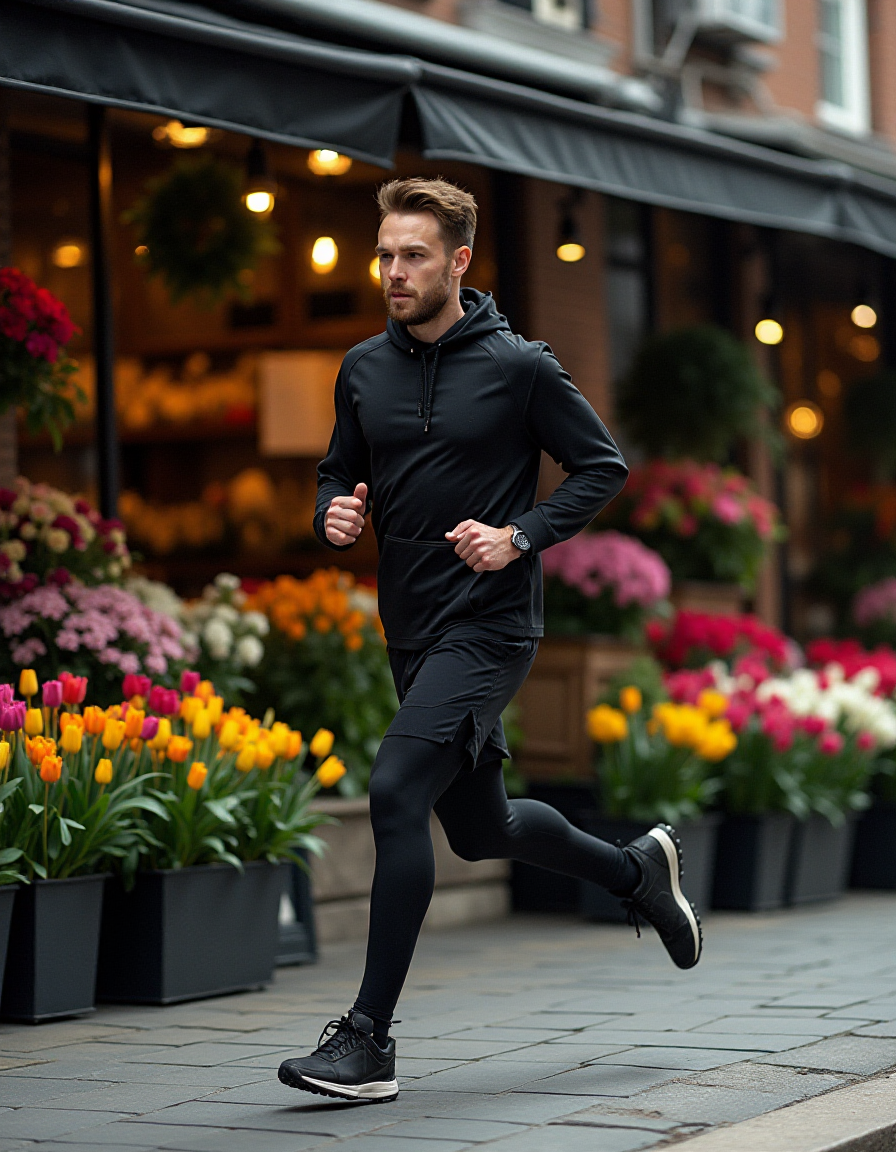
Generation parameters embedded in this image by AUTOMATIC1111 Stable Diffusion web UI or a fork of it (Forge, ...) (PNG 'parameters' text chunk):
a runner in black is passing a florist shop .
Steps: 20, Sampler: Euler, Schedule type: Simple, CFG scale: 1, Distilled CFG Scale: 3.5, Seed: 1523971369, Size: 896x1152, Model hash: c161224931, Model: flux1-dev-bnb-nf4, Version: f2.0.1v1.10.1-previous-442-g230e3911